Image classification data set "data" (OmarPelcastre/IA.FINAL on GitHub). Class labels (6): alfil, caballo, dama, peon, rey, torre.

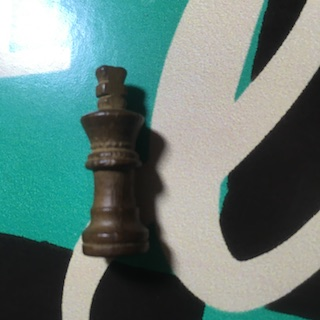
Label: rey

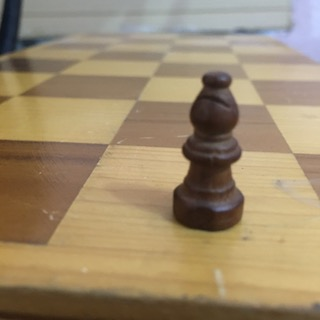
Label: alfil

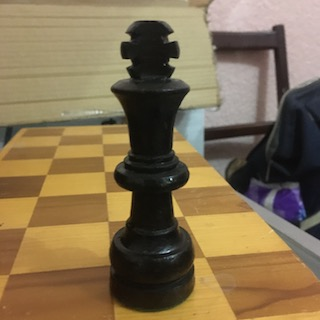
Label: rey

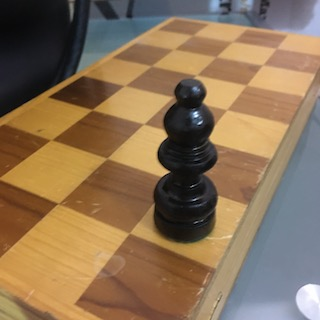
Label: alfil

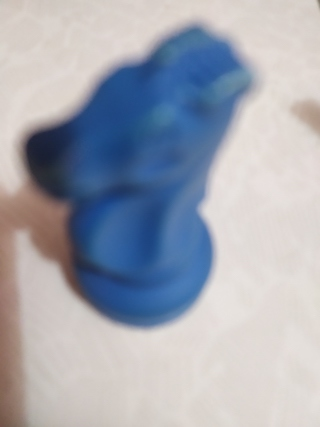
Label: caballo

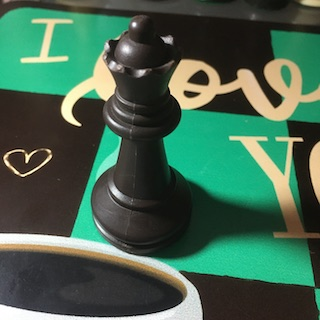
Label: dama
